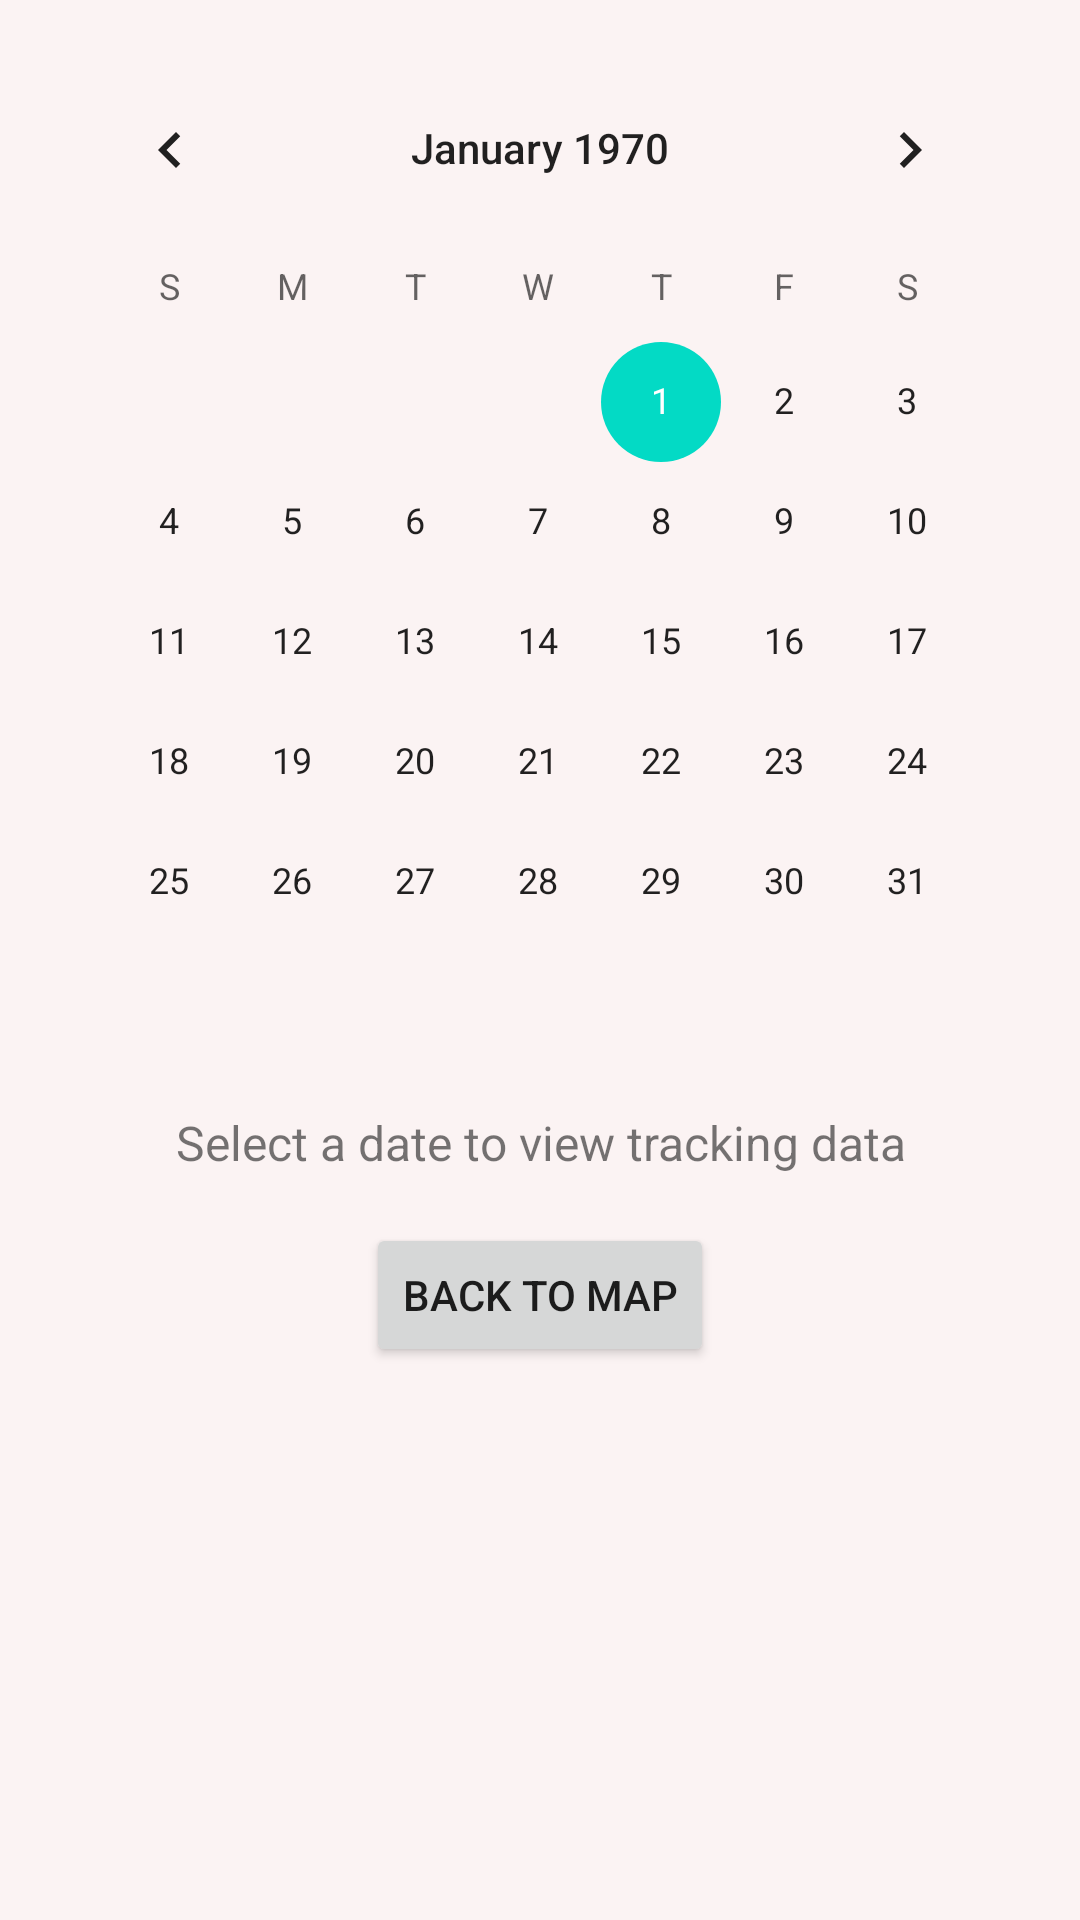

Here is an Android app screen rendered from its layout file. Give the layout XML and the strings, colors and styles it references.
<!-- AndroidManifest.xml: application theme Theme.NutriPath -->
<!-- res/layout/fragment_calendar.xml -->
<?xml version="1.0" encoding="utf-8"?>
<androidx.constraintlayout.widget.ConstraintLayout
    xmlns:android="http://schemas.android.com/apk/res/android"
    xmlns:app="http://schemas.android.com/apk/res-auto"
    android:layout_width="match_parent"
    android:layout_height="match_parent"
    android:padding="16dp">

    
    <CalendarView
        android:id="@+id/calendar_view"
        android:layout_width="0dp"
        android:layout_height="wrap_content"
        app:layout_constraintTop_toTopOf="parent"
        app:layout_constraintStart_toStartOf="parent"
        app:layout_constraintEnd_toEndOf="parent"
        android:layout_marginBottom="16dp" />

    
    <TextView
        android:id="@+id/stats_text_view"
        android:layout_width="0dp"
        android:layout_height="wrap_content"
        android:text="Select a date to view tracking data"
        android:textSize="16sp"
        android:gravity="center"
        android:layout_marginTop="16dp"
        app:layout_constraintTop_toBottomOf="@id/calendar_view"
        app:layout_constraintStart_toStartOf="parent"
        app:layout_constraintEnd_toEndOf="parent" />

    
    <Button
        android:id="@+id/journal_entry_button"
        android:layout_width="wrap_content"
        android:layout_height="wrap_content"
        android:text="Add Journal Entry"
        android:visibility="gone"
        android:layout_marginTop="16dp"
        app:layout_constraintTop_toBottomOf="@id/stats_text_view"
        app:layout_constraintStart_toStartOf="parent"
        app:layout_constraintEnd_toEndOf="parent" />

    
    <Button
        android:id="@+id/back_to_map_button"
        android:layout_width="wrap_content"
        android:layout_height="wrap_content"
        android:text="Back to Map"
        android:layout_marginTop="16dp"
        app:layout_constraintTop_toBottomOf="@id/journal_entry_button"
        app:layout_constraintStart_toStartOf="parent"
        app:layout_constraintEnd_toEndOf="parent" />

</androidx.constraintlayout.widget.ConstraintLayout>
<!-- resources referenced by this layout -->
<resources>
  <style name="Theme.NutriPath" parent="Theme.MaterialComponents.DayNight.DarkActionBar">
          
          <item name="colorPrimary">@color/green_dark</item>
          <item name="colorPrimaryVariant">@color/purple_700</item>
          <item name="colorOnPrimary">@color/app_color</item>
          
          <item name="colorSecondary">@color/teal_200</item>
          <item name="colorSecondaryVariant">@color/teal_700</item>
          <item name="colorOnSecondary">@color/black</item>
          
          <item name="android:statusBarColor">?attr/colorPrimaryVariant</item>
          <item name="android:windowBackground">@color/app_color</item>
          
      </style>
  <color name="green_dark">#526C3F</color>
  <color name="purple_700">#FF3700B3</color>
  <color name="app_color">#fbf3f3</color>
  <color name="teal_200">#FF03DAC5</color>
  <color name="teal_700">#FF018786</color>
  <color name="black">#FF000000</color>
</resources>
